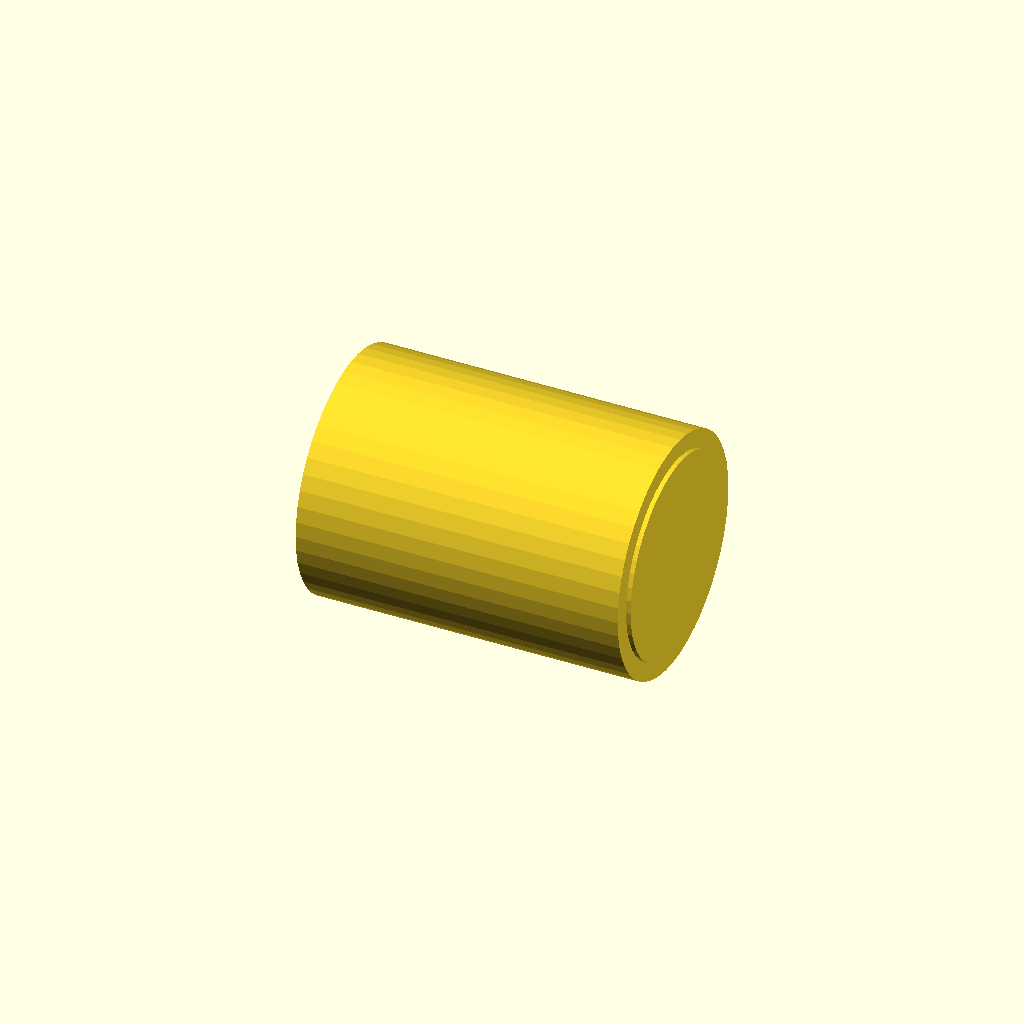
Cell 1: the model at its default parameters.
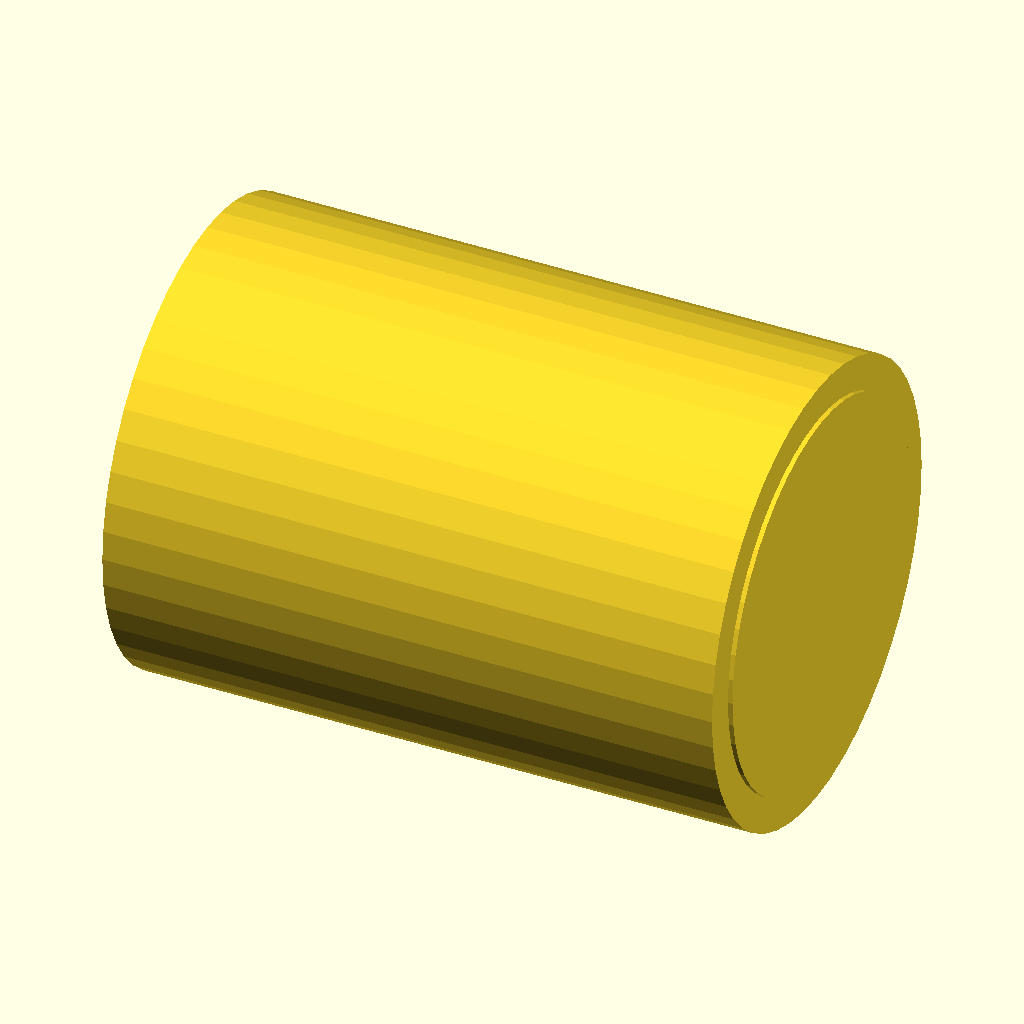
Cell 2: the same model with size_in = 6.
One fixed orthographic camera (rotation 55°, 0°, 25°; colour scheme Cornfield) for every cell.
Source of the model, packages/halofire-catalog/authoring/scad/victaulic_005_rigid_coupling_3in.scad:
// Auto-generated by scripts/author_from_manifest.py (Phase D.3).
// Source: data/phase_d_manifest.json (sku_intent='victaulic-005-rigid-coupling-3in').
// Do not hand-edit — regenerate from the manifest.
//
// @part victaulic_005_rigid_coupling_3in
// @kind fitting
// @category fitting.coupling
// @display-name "Victaulic FireLock Style 005 Rigid Coupling 3\""
// @mfg victaulic
// @mfg-pn Style_005_3in
// @listing UL FM
// @price-usd 36.00
// @install-minutes 6
// @crew journeyman
// @param size_in number default=3 label="Size" unit="in"
// @port inlet position=[-0.05,0,0] direction=[-1,0,0] style=grooved size_in=3 role=run_a
// @port outlet position=[0.05,0,0] direction=[1,0,0] style=grooved size_in=3 role=run_b

size_in = 3.0;

function od_mm(nps) =
    nps ==   1  ? 33.4 :
    nps == 1.25 ? 42.2 :
    nps == 1.5  ? 48.3 :
    nps ==   2  ? 60.3 :
    nps == 2.5  ? 73.0 :
    nps ==   3  ? 88.9 :
    nps ==   4  ? 114.3 :
    nps ==   5  ? 141.3 :
    nps ==   6  ? 168.3 :
    nps ==   8  ? 219.1 :
    nps ==  10  ? 273.0 : 60.3;

od = od_mm(size_in);
len_mm = od * 1.6;

rotate([0, 90, 0])
    union() {
        cylinder(h = len_mm, d = od * 1.18, center = true, $fn = 48);
        cylinder(h = len_mm + 4, d = od, center = true, $fn = 48);
    }
Parameter table extracted from the source (name, type, default, range or options):
size_in: number, default 3
